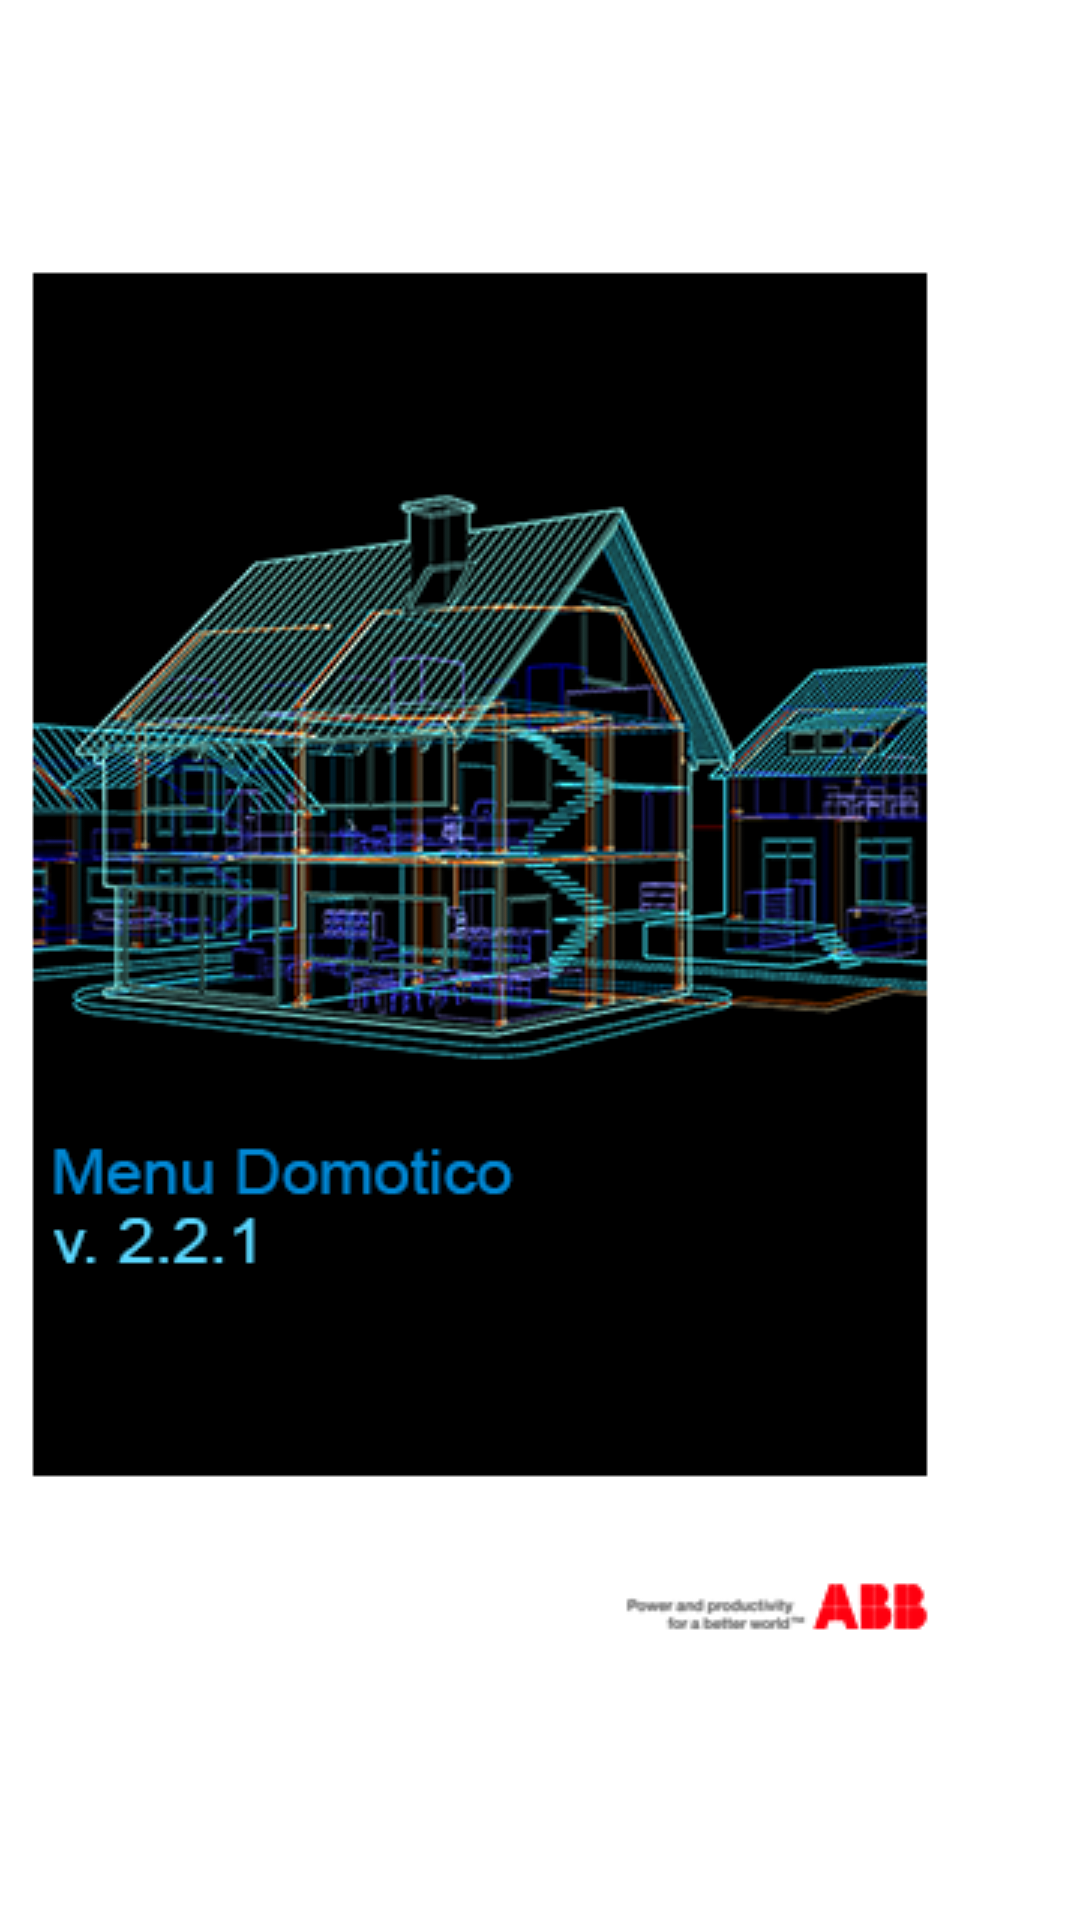

Write the Android layout XML for this screen, with the resource values it uses.
<!-- AndroidManifest.xml: application theme android:Theme.Light.NoTitleBar -->
<!-- res/layout/splash.xml -->
<?xml version="1.0" encoding="utf-8"?>
<LinearLayout
  xmlns:android="http://schemas.android.com/apk/res/android"
  android:layout_width="wrap_content"
  android:layout_height="wrap_content" 
  android:id="@+id/TheSplashLayout"
  android:layout_gravity="center"
  >
    <ImageView 
        android:layout_width="wrap_content" 
        android:layout_height="wrap_content" 
        android:id="@+id/SplashImageView"
        android:layout_gravity="center"      
        android:src="@drawable/splash"  
        android:contentDescription="@string/empty"      
        >
    </ImageView>
</LinearLayout>
<!-- resources referenced by this layout -->
<resources>
  <!-- drawable splash: png bitmap (drawable, 91907 bytes) -->
  <string name="empty" />
</resources>
